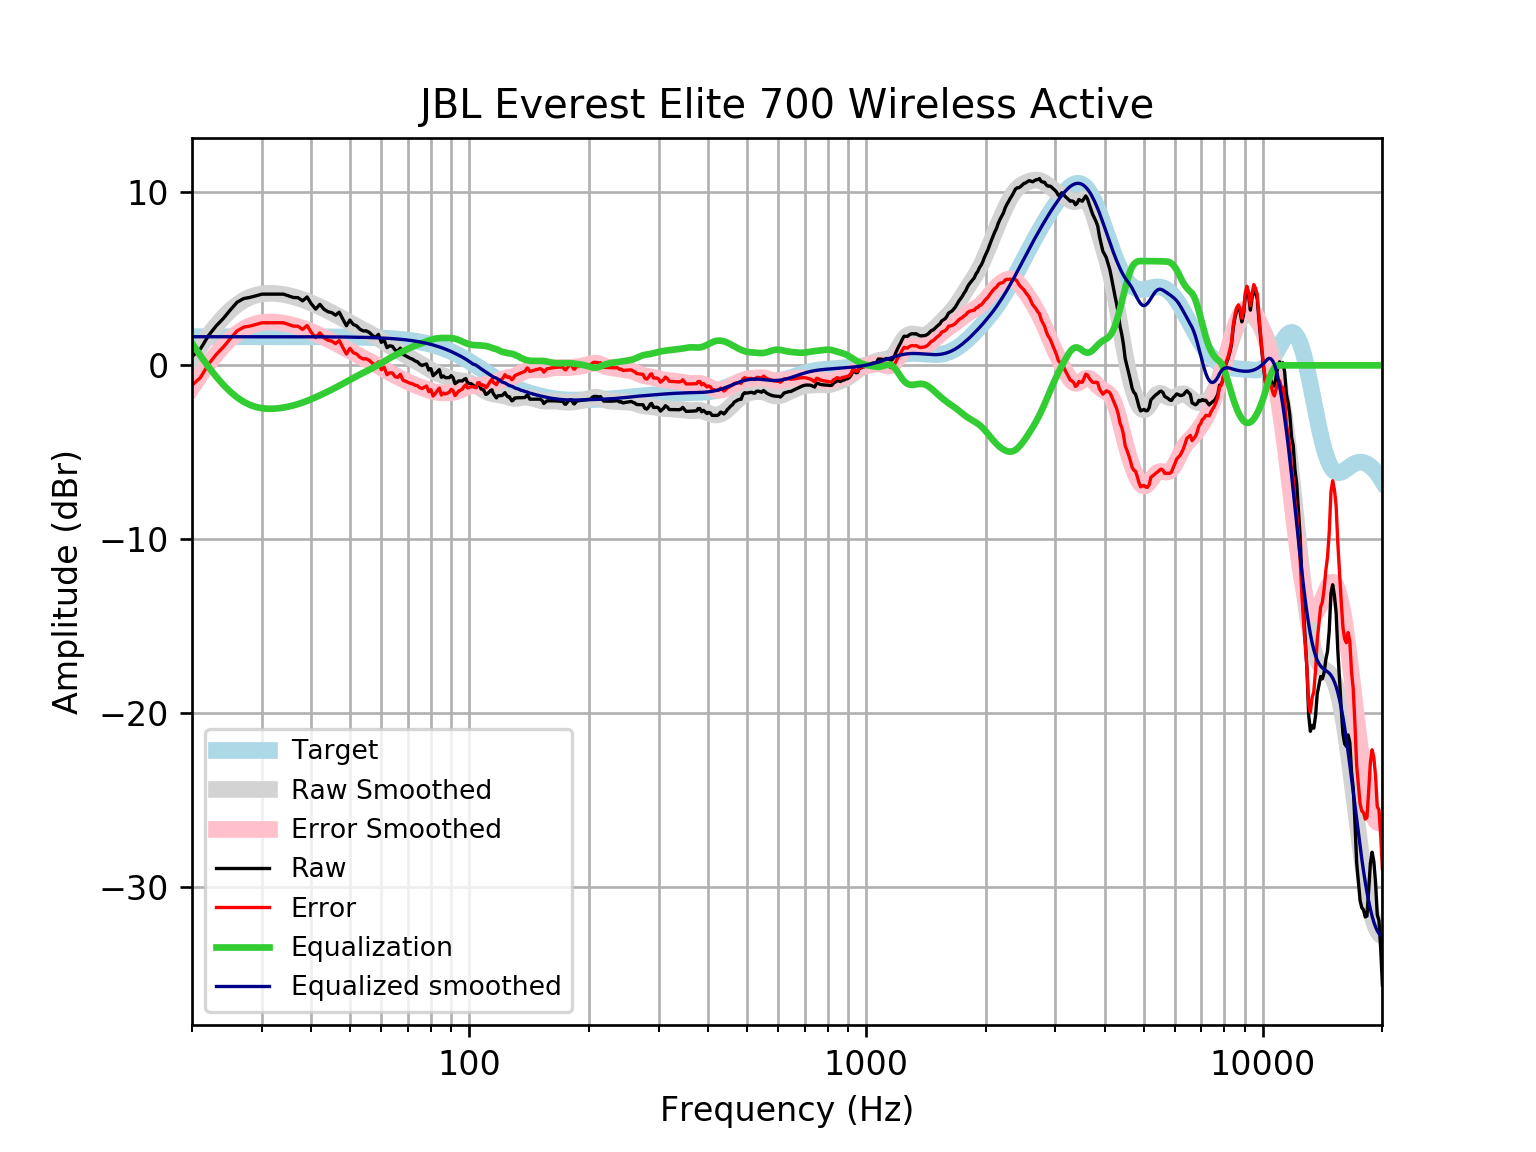

The data file committed next to this chart (first rows):
frequency, raw, error, smoothed, error_smoothed, equalization, equalized_raw, equalized_smoothed, target
20, 0.5052, -1.143, 0.3709, -1.277, 1.277, 1.782, 1.648, 1.648
21, 0.9423, -0.7055, 1.09, -0.5583, 0.5583, 1.501, 1.648, 1.648
22, 1.709, 0.06151, 1.73, 0.0819, -0.0819, 1.627, 1.648, 1.648
23, 2.264, 0.6164, 2.291, 0.6436, -0.6436, 1.621, 1.648, 1.648
24, 2.706, 1.058, 2.774, 1.127, -1.127, 1.579, 1.648, 1.648
25, 3.196, 1.548, 3.176, 1.528, -1.528, 1.668, 1.648, 1.648
26, 3.638, 1.991, 3.498, 1.851, -1.851, 1.787, 1.648, 1.648
27, 3.845, 2.198, 3.746, 2.098, -2.098, 1.747, 1.648, 1.648
28, 3.912, 2.265, 3.925, 2.277, -2.277, 1.635, 1.647, 1.647
29, 4.002, 2.355, 4.044, 2.397, -2.397, 1.605, 1.647, 1.647
30, 4.098, 2.451, 4.113, 2.466, -2.466, 1.632, 1.647, 1.647
31, 4.098, 2.451, 4.142, 2.495, -2.495, 1.603, 1.647, 1.647
32, 4.098, 2.452, 4.141, 2.494, -2.494, 1.604, 1.647, 1.647
33, 4.098, 2.452, 4.117, 2.47, -2.47, 1.628, 1.647, 1.647
34, 4.098, 2.452, 4.075, 2.429, -2.429, 1.67, 1.646, 1.646
35, 4.002, 2.356, 4.019, 2.373, -2.373, 1.629, 1.646, 1.646
36, 3.906, 2.261, 3.951, 2.306, -2.306, 1.6, 1.645, 1.645
37, 3.896, 2.251, 3.873, 2.228, -2.228, 1.668, 1.645, 1.645
38, 3.714, 2.069, 3.784, 2.14, -2.14, 1.574, 1.644, 1.644
39, 3.933, 2.289, 3.687, 2.043, -2.043, 1.889, 1.644, 1.644
40, 3.529, 1.886, 3.584, 1.941, -1.941, 1.588, 1.643, 1.643
41, 3.239, 1.597, 3.476, 1.834, -1.834, 1.405, 1.642, 1.642
42, 3.51, 1.869, 3.367, 1.726, -1.726, 1.784, 1.641, 1.641
43, 3.233, 1.593, 3.256, 1.616, -1.616, 1.617, 1.64, 1.64
44, 3.087, 1.449, 3.145, 1.506, -1.506, 1.581, 1.639, 1.639
45, 3.033, 1.396, 3.032, 1.395, -1.395, 1.638, 1.637, 1.637
46, 2.887, 1.252, 2.919, 1.283, -1.283, 1.604, 1.635, 1.635
47, 3.06, 1.426, 2.803, 1.17, -1.17, 1.89, 1.634, 1.633
48, 2.656, 1.025, 2.687, 1.056, -1.056, 1.6, 1.631, 1.631
49, 2.282, 0.6531, 2.571, 0.9419, -0.9419, 1.34, 1.629, 1.629
50, 2.604, 0.9781, 2.456, 0.8302, -0.8302, 1.774, 1.626, 1.626
51, 2.355, 0.7314, 2.346, 0.7224, -0.7224, 1.632, 1.623, 1.623
52, 2.271, 0.6516, 2.24, 0.6197, -0.6197, 1.652, 1.62, 1.62
53, 2.079, 0.463, 2.138, 0.5223, -0.5223, 1.557, 1.616, 1.616
54, 1.983, 0.371, 2.041, 0.4294, -0.4294, 1.553, 1.612, 1.612
55, 1.983, 0.3757, 1.946, 0.3392, -0.3392, 1.644, 1.607, 1.607
56, 1.887, 0.2846, 1.851, 0.2492, -0.2492, 1.637, 1.602, 1.602
57, 1.716, 0.1193, 1.754, 0.1577, -0.1577, 1.558, 1.596, 1.596
58, 1.61, 0.02006, 1.654, 0.06323, -0.06323, 1.547, 1.59, 1.59
59, 1.782, 0.1982, 1.55, -0.03394, 0.03394, 1.816, 1.583, 1.583
60, 1.324, -0.2519, 1.443, -0.1325, 0.1325, 1.457, 1.576, 1.576
61, 1.462, -0.1058, 1.337, -0.2303, 0.2303, 1.692, 1.568, 1.568
62, 1.021, -0.5375, 1.234, -0.3251, 0.3251, 1.346, 1.559, 1.559
63, 1.127, -0.4224, 1.134, -0.4152, 0.4152, 1.542, 1.549, 1.549
64, 1.094, -0.4445, 1.038, -0.5001, 0.5001, 1.594, 1.538, 1.538
65, 0.8791, -0.6479, 0.9468, -0.5802, 0.5802, 1.459, 1.527, 1.527
66, 0.823, -0.6914, 0.8576, -0.6569, 0.6569, 1.48, 1.514, 1.514
67, 0.9901, -0.5109, 0.7693, -0.7316, 0.7316, 1.722, 1.501, 1.501
68, 0.6389, -0.8474, 0.6812, -0.8051, 0.8051, 1.444, 1.486, 1.486
69, 0.5581, -0.9125, 0.5933, -0.8773, 0.8773, 1.435, 1.471, 1.471
70, 0.4792, -0.9745, 0.5065, -0.9472, 0.9472, 1.426, 1.454, 1.454
71, 0.4021, -1.033, 0.422, -1.013, 1.013, 1.416, 1.436, 1.436
72, 0.3483, -1.068, 0.3409, -1.075, 1.075, 1.423, 1.416, 1.416
73, 0.2521, -1.143, 0.2633, -1.132, 1.132, 1.384, 1.395, 1.395
74, 0.206, -1.167, 0.1884, -1.185, 1.185, 1.391, 1.373, 1.373
75, 0.06254, -1.287, 0.1147, -1.234, 1.234, 1.297, 1.349, 1.349
76, -0.006295, -1.33, 0.04061, -1.283, 1.283, 1.277, 1.324, 1.324
77, 0.04244, -1.255, -0.03493, -1.332, 1.332, 1.375, 1.297, 1.297
78, 0.0793, -1.19, -0.1118, -1.381, 1.381, 1.46, 1.269, 1.269
79, -0.267, -1.506, -0.1886, -1.427, 1.427, 1.16, 1.239, 1.239
... 553 more rows
